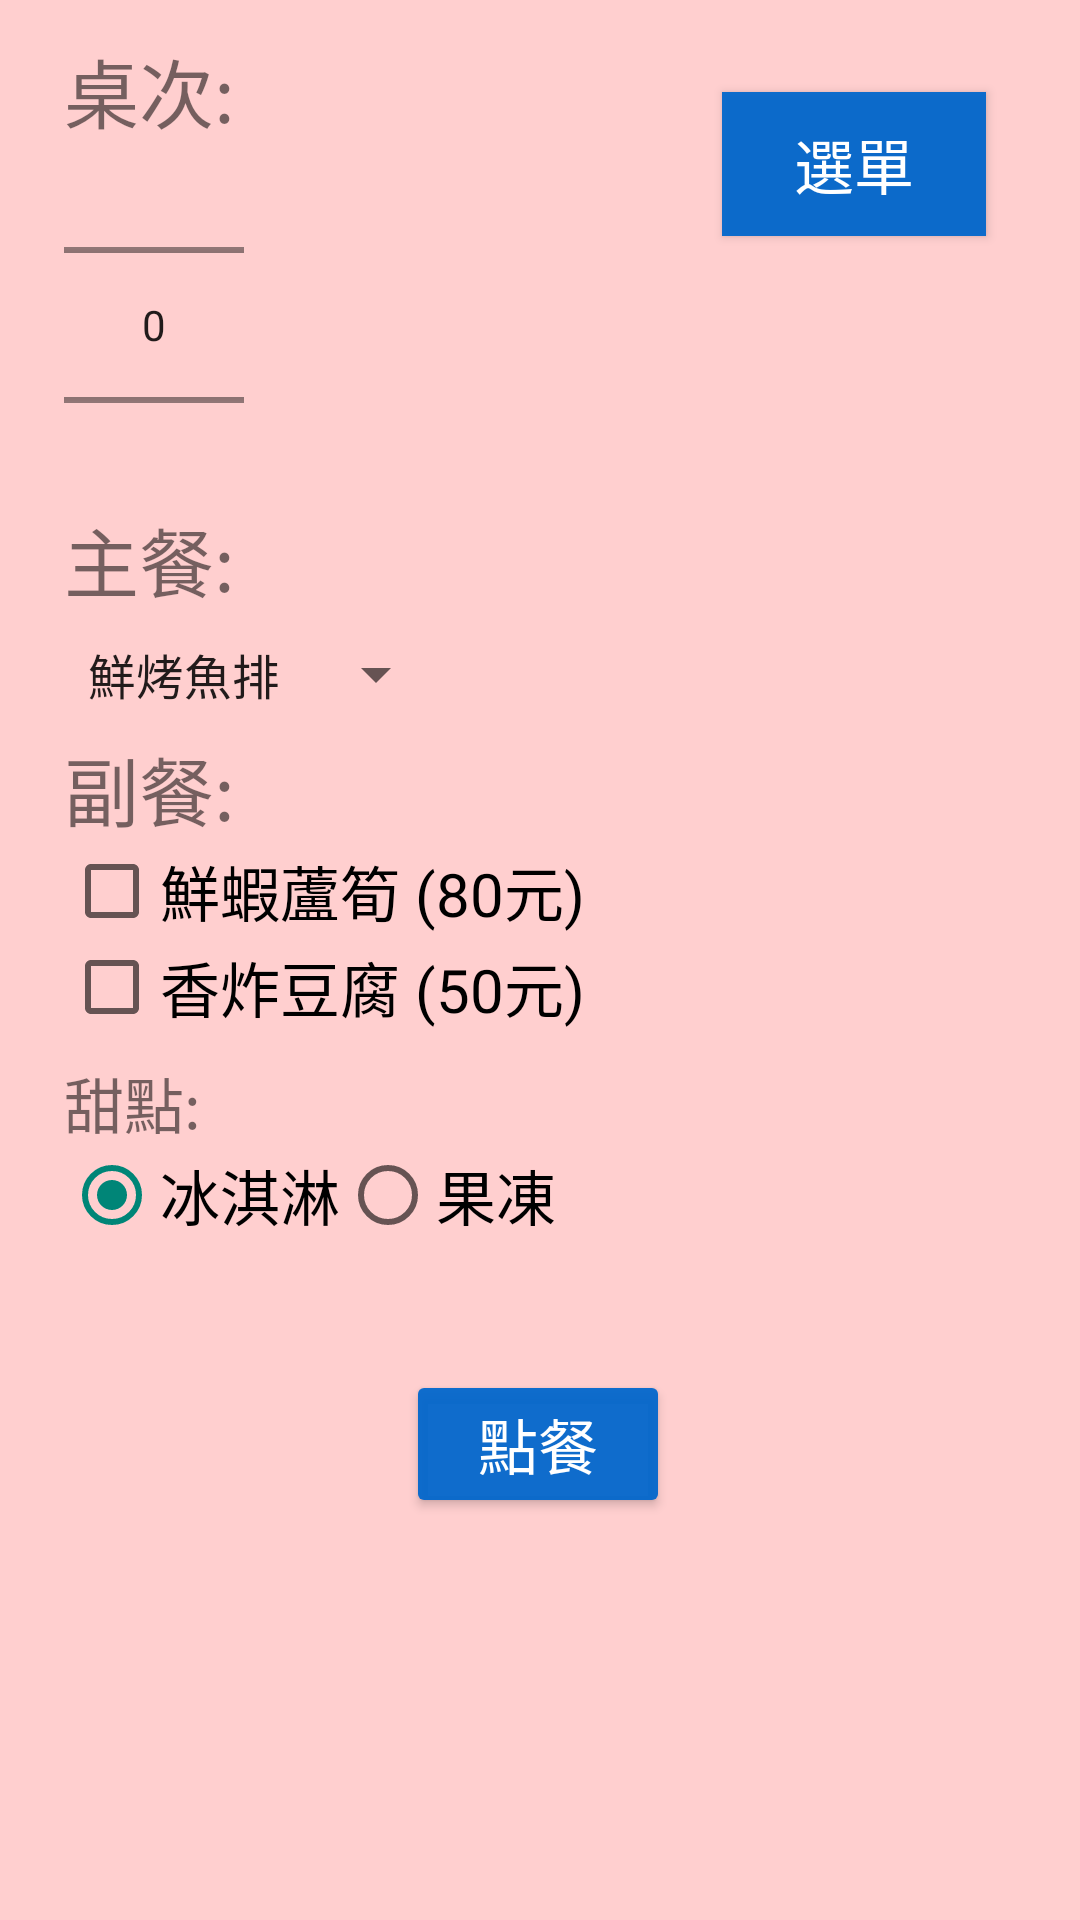

Produce the Android XML layout that renders to this screen, including the resource entries it uses.
<!-- AndroidManifest.xml: application theme Theme.Order_system -->
<!-- res/layout/activity_main.xml -->
<?xml version="1.0" encoding="utf-8"?>
<androidx.constraintlayout.widget.ConstraintLayout xmlns:android="http://schemas.android.com/apk/res/android"
    xmlns:app="http://schemas.android.com/apk/res-auto"
    xmlns:tools="http://schemas.android.com/tools"
    android:layout_width="match_parent"
    android:layout_height="match_parent"
    android:background="@color/pick"
    tools:context=".MainActivity">

    <TextView
        android:id="@+id/textView"
        android:layout_width="wrap_content"
        android:layout_height="wrap_content"
        android:text="@string/txtTable"
        android:textSize="25sp"
        app:layout_constraintBottom_toBottomOf="parent"
        app:layout_constraintHorizontal_bias="0.07"
        app:layout_constraintLeft_toLeftOf="parent"
        app:layout_constraintRight_toRightOf="parent"
        app:layout_constraintTop_toTopOf="parent"
        app:layout_constraintVertical_bias="0.02" />

    <NumberPicker
        android:id="@+id/numPicker"
        android:layout_width="60dp"
        android:layout_height="120dp"
        app:layout_constraintEnd_toEndOf="@+id/textView"
        app:layout_constraintHorizontal_bias="0.0"
        app:layout_constraintStart_toStartOf="@+id/textView"
        app:layout_constraintTop_toBottomOf="@+id/textView" />

    <TextView
        android:id="@+id/textView2"
        android:layout_width="wrap_content"
        android:layout_height="wrap_content"
        android:text="@string/txtMain"
        android:textSize="25sp"
        app:layout_constraintEnd_toEndOf="@+id/numPicker"
        app:layout_constraintHorizontal_bias="0.0"
        app:layout_constraintStart_toStartOf="@+id/numPicker"
        app:layout_constraintTop_toBottomOf="@+id/numPicker" />

    <Spinner
        android:id="@+id/sprMain"
        android:layout_width="wrap_content"
        android:layout_height="wrap_content"
        android:layout_marginTop="8dp"
        android:entries="@array/sprMain"

        app:layout_constraintEnd_toEndOf="@+id/textView2"
        app:layout_constraintHorizontal_bias="0.0"
        app:layout_constraintStart_toStartOf="@+id/textView2"
        app:layout_constraintTop_toBottomOf="@+id/textView2" />

    <TextView
        android:id="@+id/textView3"
        android:layout_width="wrap_content"
        android:layout_height="wrap_content"
        android:layout_marginTop="8dp"
        android:text="@string/txtSecond"
        android:textSize="25sp"
        app:layout_constraintEnd_toEndOf="@+id/sprMain"
        app:layout_constraintHorizontal_bias="0.0"
        app:layout_constraintStart_toStartOf="@+id/sprMain"
        app:layout_constraintTop_toBottomOf="@+id/sprMain" />

    <CheckBox
        android:id="@+id/chkShrimp"
        android:layout_width="wrap_content"
        android:layout_height="wrap_content"
        android:text="@string/chkShrimp"
        android:textSize="20sp"
        app:layout_constraintEnd_toEndOf="@+id/textView3"
        app:layout_constraintHorizontal_bias="0.0"
        app:layout_constraintStart_toStartOf="@+id/textView3"
        app:layout_constraintTop_toBottomOf="@+id/textView3" />

    <CheckBox
        android:id="@+id/chkTofu"
        android:layout_width="wrap_content"
        android:layout_height="wrap_content"
        android:text="@string/chkTofu"
        android:textSize="20sp"
        app:layout_constraintEnd_toEndOf="@+id/chkShrimp"
        app:layout_constraintHorizontal_bias="0.0"
        app:layout_constraintStart_toStartOf="@+id/chkShrimp"
        app:layout_constraintTop_toBottomOf="@+id/chkShrimp" />


    <TextView
        android:id="@+id/textView4"
        android:layout_width="wrap_content"
        android:layout_height="wrap_content"
        android:layout_marginTop="8dp"
        android:text="@string/txtDessert"
        android:textSize="20sp"
        app:layout_constraintEnd_toEndOf="@+id/chkTofu"
        app:layout_constraintHorizontal_bias="0.0"
        app:layout_constraintStart_toStartOf="@+id/chkTofu"
        app:layout_constraintTop_toBottomOf="@+id/chkTofu" />

    <RadioGroup
        android:id="@+id/rdgDessert"
        android:layout_width="wrap_content"
        android:layout_height="wrap_content"
        android:orientation="horizontal"
        app:layout_constraintEnd_toEndOf="@+id/textView4"
        app:layout_constraintHorizontal_bias="0.0"
        app:layout_constraintStart_toStartOf="@+id/textView4"
        app:layout_constraintTop_toBottomOf="@+id/textView4">

        <RadioButton
            android:id="@+id/rdbIcecream"
            android:layout_width="wrap_content"
            android:layout_height="wrap_content"
            android:checked="true"
            android:text="@string/rdbIceCream"
            android:textSize="20sp" />

        <RadioButton
            android:id="@+id/rdbJelly"
            android:layout_width="wrap_content"
            android:layout_height="wrap_content"
            android:text="@string/rdbJelly"
            android:textSize="20sp" />
    </RadioGroup>

    <Button
        android:id="@+id/btnOK"
        android:layout_width="wrap_content"
        android:layout_height="wrap_content"
        android:backgroundTint="@color/blue"
        android:text="@string/btnOK"
        android:textColor="@color/white"
        android:textSize="20sp"
        app:layout_constraintBottom_toBottomOf="parent"
        app:layout_constraintEnd_toEndOf="parent"
        app:layout_constraintHorizontal_bias="0.498"
        app:layout_constraintStart_toStartOf="parent"
        app:layout_constraintTop_toTopOf="parent"
        app:layout_constraintVertical_bias="0.773" />


    <TextView
        android:id="@+id/textResult"
        android:layout_width="wrap_content"
        android:layout_height="wrap_content"
        android:layout_marginTop="8dp"
        android:textSize="16sp"
        app:layout_constraintEnd_toEndOf="@+id/btnOK"
        app:layout_constraintHorizontal_bias="0.0"
        app:layout_constraintStart_toStartOf="@+id/btnOK"
        app:layout_constraintTop_toBottomOf="@+id/btnOK" />

    <Button
        android:id="@+id/btn_mainchange"
        android:layout_width="wrap_content"
        android:layout_height="wrap_content"
        android:text="@string/mainChange"
        android:textColor="@color/white"
        android:textSize="20sp"
        android:background="@color/blue"
        app:layout_constraintBottom_toBottomOf="parent"
        app:layout_constraintEnd_toEndOf="parent"
        app:layout_constraintHorizontal_bias="0.885"
        app:layout_constraintStart_toStartOf="parent"
        app:layout_constraintTop_toTopOf="parent"
        app:layout_constraintVertical_bias="0.052" />


</androidx.constraintlayout.widget.ConstraintLayout>
<!-- resources referenced by this layout -->
<resources>
  <string-array name="sprMain">
          <item>鮮烤魚排</item>
          <item>焗烤明蝦</item>
          <item>法式烤雞</item>
          <item>嫩煎牛排</item>
      </string-array>
  <color name="blue">#F00066cc</color>
  <color name="pick">#F0FFCCCC</color>
  <color name="white">#FFFFFFFF</color>
  <string name="btnOK">點餐</string>
  <string name="chkShrimp">鮮蝦蘆筍 (80元)</string>
  <string name="chkTofu">香炸豆腐 (50元)</string>
  <string name="mainChange">選單</string>
  <string name="rdbIceCream">冰淇淋</string>
  <string name="rdbJelly">果凍</string>
  <string name="txtDessert">甜點:</string>
  <string name="txtMain">主餐:</string>
  <string name="txtSecond">副餐:</string>
  <string name="txtTable">桌次:</string>
  <style name="Theme.Order_system" parent="Theme.MaterialComponents.DayNight.DarkActionBar.Bridge">
          
          <item name="colorPrimary">@color/purple_500</item>
          <item name="colorPrimaryVariant">@color/purple_700</item>
          <item name="colorOnPrimary">@color/white</item>
          
          <item name="colorSecondary">@color/teal_200</item>
          <item name="colorSecondaryVariant">@color/teal_700</item>
          <item name="colorOnSecondary">@color/black</item>
          
          <item name="android:statusBarColor" tools:targetApi="l">?attr/colorPrimaryVariant</item>
          
      </style>
  <color name="purple_500">#FF6200EE</color>
  <color name="purple_700">#FF3700B3</color>
  <color name="teal_200">#FF03DAC5</color>
  <color name="teal_700">#FF018786</color>
  <color name="black">#FF000000</color>
</resources>
